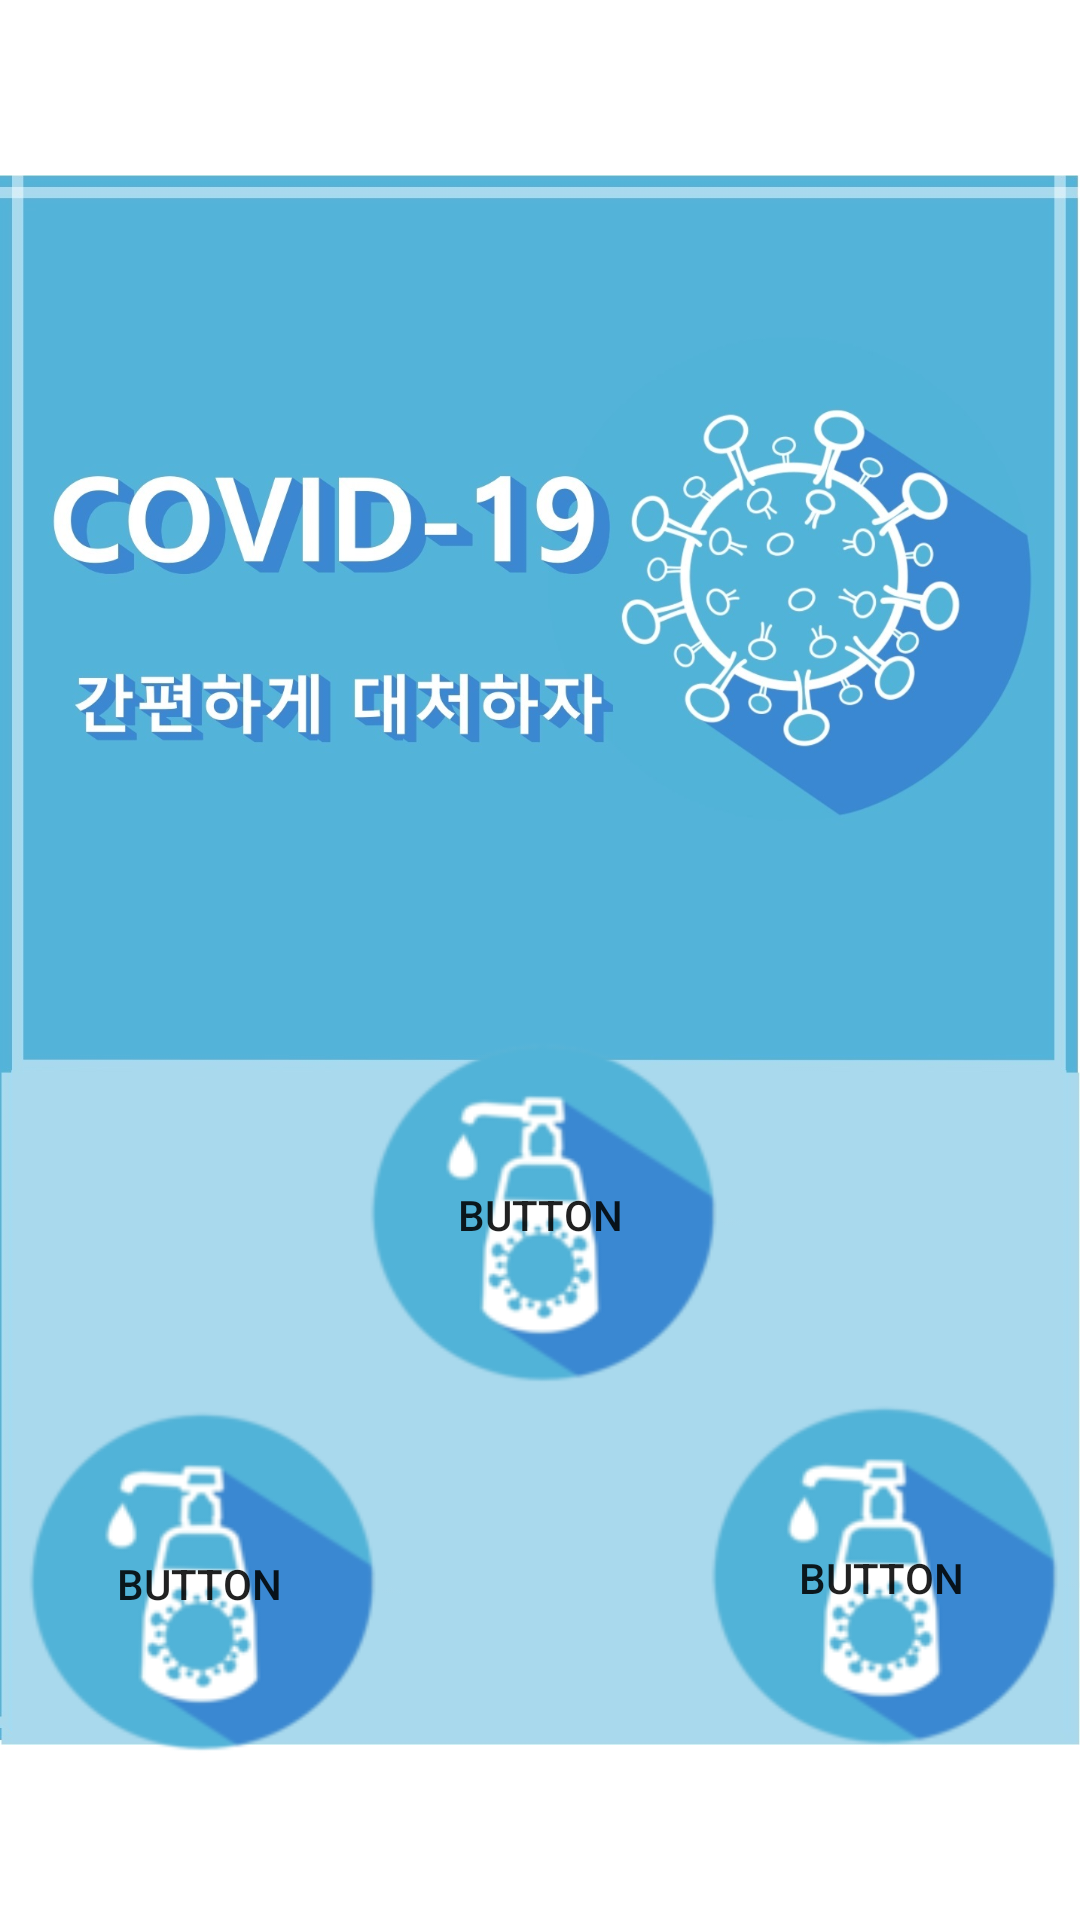

Reconstruct the res/layout file that produces this screen, plus the resources it refers to.
<!-- AndroidManifest.xml: application theme Theme.Covid -->
<!-- res/layout/activity_main.xml -->
<?xml version="1.0" encoding="utf-8"?>
<androidx.constraintlayout.widget.ConstraintLayout xmlns:android="http://schemas.android.com/apk/res/android"
    xmlns:app="http://schemas.android.com/apk/res-auto"
    xmlns:tools="http://schemas.android.com/tools"
    android:id="@+id/tab_layout"
    android:layout_width="match_parent"
    android:layout_height="match_parent"
    tools:context=".MainActivity">


    <ImageView
        android:id="@+id/imageView"
        android:layout_width="wrap_content"
        android:layout_height="wrap_content"
        app:srcCompat="@drawable/mainimg"
        tools:layout_editor_absoluteX="0dp"
        tools:layout_editor_absoluteY="0dp" />

    <Button
        android:id="@+id/button_move1"
        android:layout_width="135dp"
        android:layout_height="128dp"
        android:layout_marginTop="462dp"
        android:background="@drawable/img"
        android:foreground="@drawable/one"
        android:text="Button"
        android:visibility="visible"
        app:layout_constraintBottom_toBottomOf="parent"
        app:layout_constraintEnd_toStartOf="@+id/imageView"
        app:layout_constraintHorizontal_bias="0.73"
        app:layout_constraintStart_toEndOf="@+id/imageView"
        app:layout_constraintTop_toTopOf="@+id/imageView"
        app:layout_constraintVertical_bias="0.04000002"
        tools:visibility="visible" />

    <Button
        android:id="@+id/button_move2"
        android:layout_width="135dp"
        android:layout_height="128dp"
        android:background="@drawable/img"
        android:foreground="@drawable/two"
        android:text="Button"
        android:visibility="visible"
        app:layout_constraintBottom_toBottomOf="parent"
        app:layout_constraintEnd_toStartOf="@+id/imageView"
        app:layout_constraintStart_toEndOf="@+id/imageView"
        app:layout_constraintTop_toTopOf="@+id/imageView"
        app:layout_constraintVertical_bias="0.666"
        tools:visibility="visible" />

    <Button
        android:id="@+id/button_move3"
        android:layout_width="135dp"
        android:layout_height="128dp"
        android:layout_marginTop="462dp"
        android:background="@drawable/img"
        android:foreground="@drawable/three"
        android:text="Button"
        android:visibility="visible"
        app:layout_constraintBottom_toBottomOf="parent"
        app:layout_constraintEnd_toStartOf="@+id/imageView"
        app:layout_constraintHorizontal_bias="0.27"
        app:layout_constraintStart_toEndOf="@+id/imageView"
        app:layout_constraintTop_toTopOf="@+id/imageView"
        app:layout_constraintVertical_bias="0.0"
        tools:visibility="visible" />


</androidx.constraintlayout.widget.ConstraintLayout>
<!-- resources referenced by this layout -->
<resources>
  <!-- drawable img: png bitmap (drawable-v24, 11831 bytes) -->
  <!-- drawable mainimg: jpg bitmap (drawable-v24, 182257 bytes) -->
  <!-- drawable one: png bitmap (drawable-v24, 47596 bytes) -->
  <!-- drawable three: png bitmap (drawable-v24, 50725 bytes) -->
  <!-- drawable two: png bitmap (drawable-v24, 52764 bytes) -->
  <style name="Theme.Covid" parent="Theme.MaterialComponents.DayNight.DarkActionBar">
          
          <item name="colorPrimary">@color/purple_500</item>
          <item name="colorPrimaryVariant">@color/purple_700</item>
          <item name="colorOnPrimary">@color/white</item>
          
          <item name="colorSecondary">@color/teal_200</item>
          <item name="colorSecondaryVariant">@color/teal_700</item>
          <item name="colorOnSecondary">@color/black</item>
          
          <item name="android:statusBarColor">?attr/colorPrimaryVariant</item>
          
  
          //초기로딩시 검은 화면 없애기
          <item name="android:windowContentOverlay">@null</item>
          <item name="android:windowIsTranslucent">true</item>
  
      </style>
  <!-- not gathered from this repository: default colours our renderer supplied (Android Studio template values) -->
  <color name="purple_500">#FF6200EE</color>
  <color name="purple_700">#FF3700B3</color>
  <color name="teal_200">#FF03DAC5</color>
  <color name="teal_700">#FF018786</color>
  <color name="black">#FF000000</color>
  <color name="white">#FFFFFFFF</color>
</resources>
